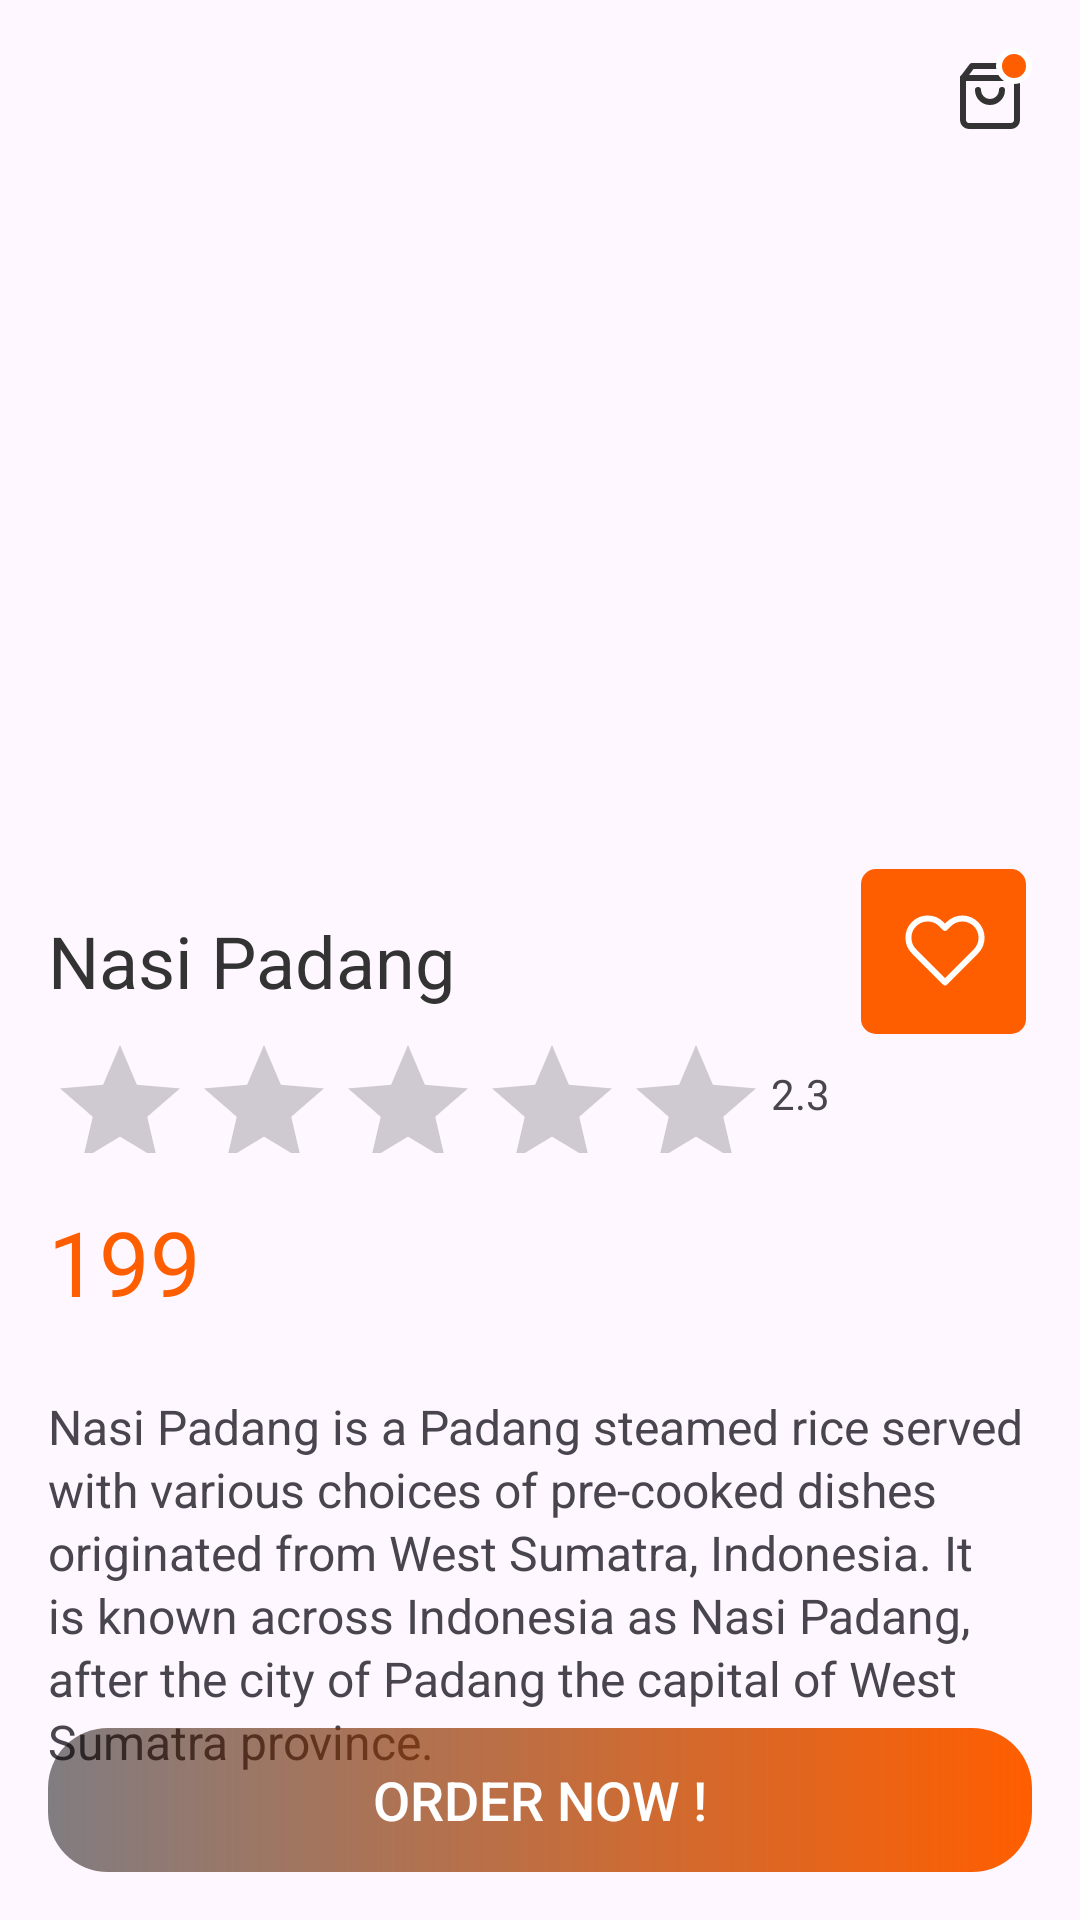

Produce the Android XML layout that renders to this screen, including the resource entries it uses.
<!-- AndroidManifest.xml: application theme Theme.Myfood -->
<!-- res/layout/activity_dish_details.xml -->
<?xml version="1.0" encoding="utf-8"?>
<androidx.constraintlayout.widget.ConstraintLayout xmlns:android="http://schemas.android.com/apk/res/android"
    xmlns:app="http://schemas.android.com/apk/res-auto"
    xmlns:tools="http://schemas.android.com/tools"
    android:layout_width="match_parent"
    android:layout_height="match_parent"
    >

    <ImageView
        android:id="@+id/imageView2"
        android:layout_width="wrap_content"
        android:layout_height="wrap_content"
        android:layout_marginStart="16dp"
        android:layout_marginTop="16dp"
        app:layout_constraintStart_toStartOf="parent"
        app:layout_constraintTop_toTopOf="parent"
        app:srcCompat="@drawable/ic_arrow_back_black_24dp" />

    <ImageView
        android:id="@+id/imageView4"
        android:layout_width="wrap_content"
        android:layout_height="wrap_content"
        android:layout_marginTop="16dp"
        android:layout_marginEnd="16dp"
        app:layout_constraintEnd_toEndOf="parent"
        app:layout_constraintTop_toTopOf="parent"
        app:srcCompat="@drawable/ic_cart" />

    <ImageView
        android:id="@+id/imageView5"
        android:layout_width="0dp"
        android:layout_height="256dp"
        android:layout_marginTop="16dp"
        android:adjustViewBounds="true"
        app:layout_constraintEnd_toEndOf="parent"
        app:layout_constraintStart_toStartOf="parent"
        app:layout_constraintTop_toBottomOf="@+id/imageView2"
        app:srcCompat="@drawable/recommended1" />

    <TextView
        android:id="@+id/name"
        android:layout_width="wrap_content"
        android:layout_height="wrap_content"
        android:layout_marginStart="16dp"
        android:layout_marginTop="16dp"
        android:text="Nasi Padang"
        android:textColor="#333333"
        android:textSize="24sp"
        app:layout_constraintStart_toStartOf="parent"
        app:layout_constraintTop_toBottomOf="@+id/imageView5" />

    <RatingBar
        android:id="@+id/ratingBar"
        android:layout_width="239dp"
        android:layout_height="40dp"
        android:layout_marginTop="8dp"
        app:layout_constraintStart_toStartOf="@+id/name"
        app:layout_constraintTop_toBottomOf="@+id/name" />

    <TextView
        android:id="@+id/rating"
        android:layout_width="wrap_content"
        android:layout_height="wrap_content"
        android:layout_marginStart="2dp"
        android:text="2.3"
        app:layout_constraintBottom_toBottomOf="@+id/ratingBar"
        app:layout_constraintStart_toEndOf="@+id/ratingBar"
        app:layout_constraintTop_toTopOf="@+id/ratingBar" />

    <ImageView
        android:id="@+id/imageView7"
        android:layout_width="wrap_content"
        android:layout_height="wrap_content"
        android:layout_marginEnd="16dp"
        app:layout_constraintBottom_toBottomOf="@+id/name"
        app:layout_constraintEnd_toEndOf="parent"
        app:layout_constraintTop_toTopOf="@+id/name"
        app:srcCompat="@drawable/ic_like" />

    <TextView
        android:id="@+id/price"
        android:layout_width="wrap_content"
        android:layout_height="wrap_content"
        android:layout_marginStart="16dp"
        android:layout_marginTop="16dp"
        android:text="199"
        android:textColor="@color/orange"
        android:textSize="30sp"
        app:layout_constraintStart_toStartOf="parent"
        app:layout_constraintTop_toBottomOf="@+id/ratingBar" />

    <TextView
        android:id="@+id/textView8"
        android:layout_width="0dp"
        android:layout_height="wrap_content"
        android:layout_marginTop="24dp"
        android:layout_marginEnd="16dp"
        android:lineSpacingExtra="2dp"
        android:text="Nasi Padang is a Padang steamed rice served with various choices of pre-cooked dishes originated from West Sumatra, Indonesia. It is known across Indonesia as Nasi Padang, after the city of Padang the capital of West Sumatra province."
        android:textSize="16sp"
        app:layout_constraintEnd_toEndOf="parent"
        app:layout_constraintStart_toStartOf="@+id/price"
        app:layout_constraintTop_toBottomOf="@+id/price" />

    <Button
        android:id="@+id/button"
        android:layout_width="0dp"
        android:layout_height="wrap_content"
        android:layout_marginStart="16dp"
        android:layout_marginEnd="16dp"
        android:layout_marginBottom="16dp"
        android:background="@drawable/add_to_cart_bg"
        android:text="Order now !"
        android:textColor="#FFFFFF"
        android:textSize="18sp"
        app:layout_constraintBottom_toBottomOf="parent"
        app:layout_constraintEnd_toEndOf="parent"
        app:layout_constraintStart_toStartOf="parent" />
</androidx.constraintlayout.widget.ConstraintLayout>
<!-- resources referenced by this layout -->
<resources>
  <color name="orange">#ff5e00</color>
  <!-- drawable add_to_cart_bg (drawable) -->
  <?xml version="1.0" encoding="utf-8"?>
  <shape xmlns:android="http://schemas.android.com/apk/res/android">
  
      <corners android:topLeftRadius="20dp"
          android:topRightRadius="20dp"
          android:bottomLeftRadius="20dp"
          android:bottomRightRadius="20dp"/>
  
      <gradient android:startColor="@color/gray"
          android:endColor="@color/orange"/>
  
  
  </shape>
  <!-- drawable ic_cart (drawable) -->
  <vector xmlns:android="http://schemas.android.com/apk/res/android"
      android:width="26dp"
      android:height="28dp"
      android:viewportWidth="26"
      android:viewportHeight="28">
    <path
        android:pathData="M6,6L3,10V24C3,24.5304 3.2107,25.0391 3.5858,25.4142C3.9609,25.7893 4.4696,26 5,26H19C19.5304,26 20.0391,25.7893 20.4142,25.4142C20.7893,25.0391 21,24.5304 21,24V10L18,6H6Z"
        android:strokeLineJoin="round"
        android:strokeWidth="2"
        android:fillColor="#00000000"
        android:strokeColor="#333333"
        android:strokeLineCap="round"/>
    <path
        android:pathData="M3,10H21"
        android:strokeLineJoin="round"
        android:strokeWidth="2"
        android:fillColor="#00000000"
        android:strokeColor="#333333"
        android:strokeLineCap="round"/>
    <path
        android:pathData="M16,14C16,15.0609 15.5786,16.0783 14.8284,16.8284C14.0783,17.5786 13.0609,18 12,18C10.9391,18 9.9217,17.5786 9.1716,16.8284C8.4214,16.0783 8,15.0609 8,14"
        android:strokeLineJoin="round"
        android:strokeWidth="2"
        android:fillColor="#00000000"
        android:strokeColor="#333333"
        android:strokeLineCap="round"/>
    <path
        android:pathData="M20,6m-5,0a5,5 0,1 1,10 0a5,5 0,1 1,-10 0"
        android:strokeWidth="2"
        android:fillColor="#ff5e00"
        android:strokeColor="#ffffff"/>
  </vector>
  <!-- drawable ic_like (drawable) -->
  <vector xmlns:android="http://schemas.android.com/apk/res/android"
      android:width="65dp"
      android:height="65dp"
      android:viewportWidth="65"
      android:viewportHeight="65">
    <path
        android:pathData="M13,2L58,2A5,5 0,0 1,63 7L63,52A5,5 0,0 1,58 57L13,57A5,5 0,0 1,8 52L8,7A5,5 0,0 1,13 2z"
        android:fillColor="#ff5e00"/>
    <path
        android:pathData="M46.3134,20.3783C45.7175,19.7822 45.01,19.3092 44.2313,18.9866C43.4526,18.6639 42.618,18.4979 41.7751,18.4979C40.9322,18.4979 40.0975,18.6639 39.3188,18.9866C38.5401,19.3092 37.8326,19.7822 37.2367,20.3783L36.0001,21.615L34.7634,20.3783C33.5597,19.1747 31.9273,18.4985 30.2251,18.4985C28.5229,18.4985 26.8904,19.1747 25.6867,20.3783C24.4831,21.582 23.8069,23.2145 23.8069,24.9167C23.8069,26.6189 24.4831,28.2514 25.6867,29.455L26.9234,30.6917L36.0001,39.7683L45.0767,30.6917L46.3134,29.455C46.9096,28.8591 47.3825,28.1516 47.7051,27.3729C48.0278,26.5942 48.1939,25.7596 48.1939,24.9167C48.1939,24.0738 48.0278,23.2391 47.7051,22.4604C47.3825,21.6817 46.9096,20.9742 46.3134,20.3783V20.3783Z"
        android:strokeLineJoin="round"
        android:strokeWidth="2"
        android:fillColor="#00000000"
        android:strokeColor="#ffffff"
        android:strokeLineCap="round"/>
  </vector>
  <style name="Theme.Myfood" parent="Base.Theme.Myfood" />
  <color name="gray">#7E000000</color>
  <style name="Base.Theme.Myfood" parent="Theme.Material3.DayNight">
          
          <item name="colorPrimary">@color/orange</item>
      </style>
</resources>
